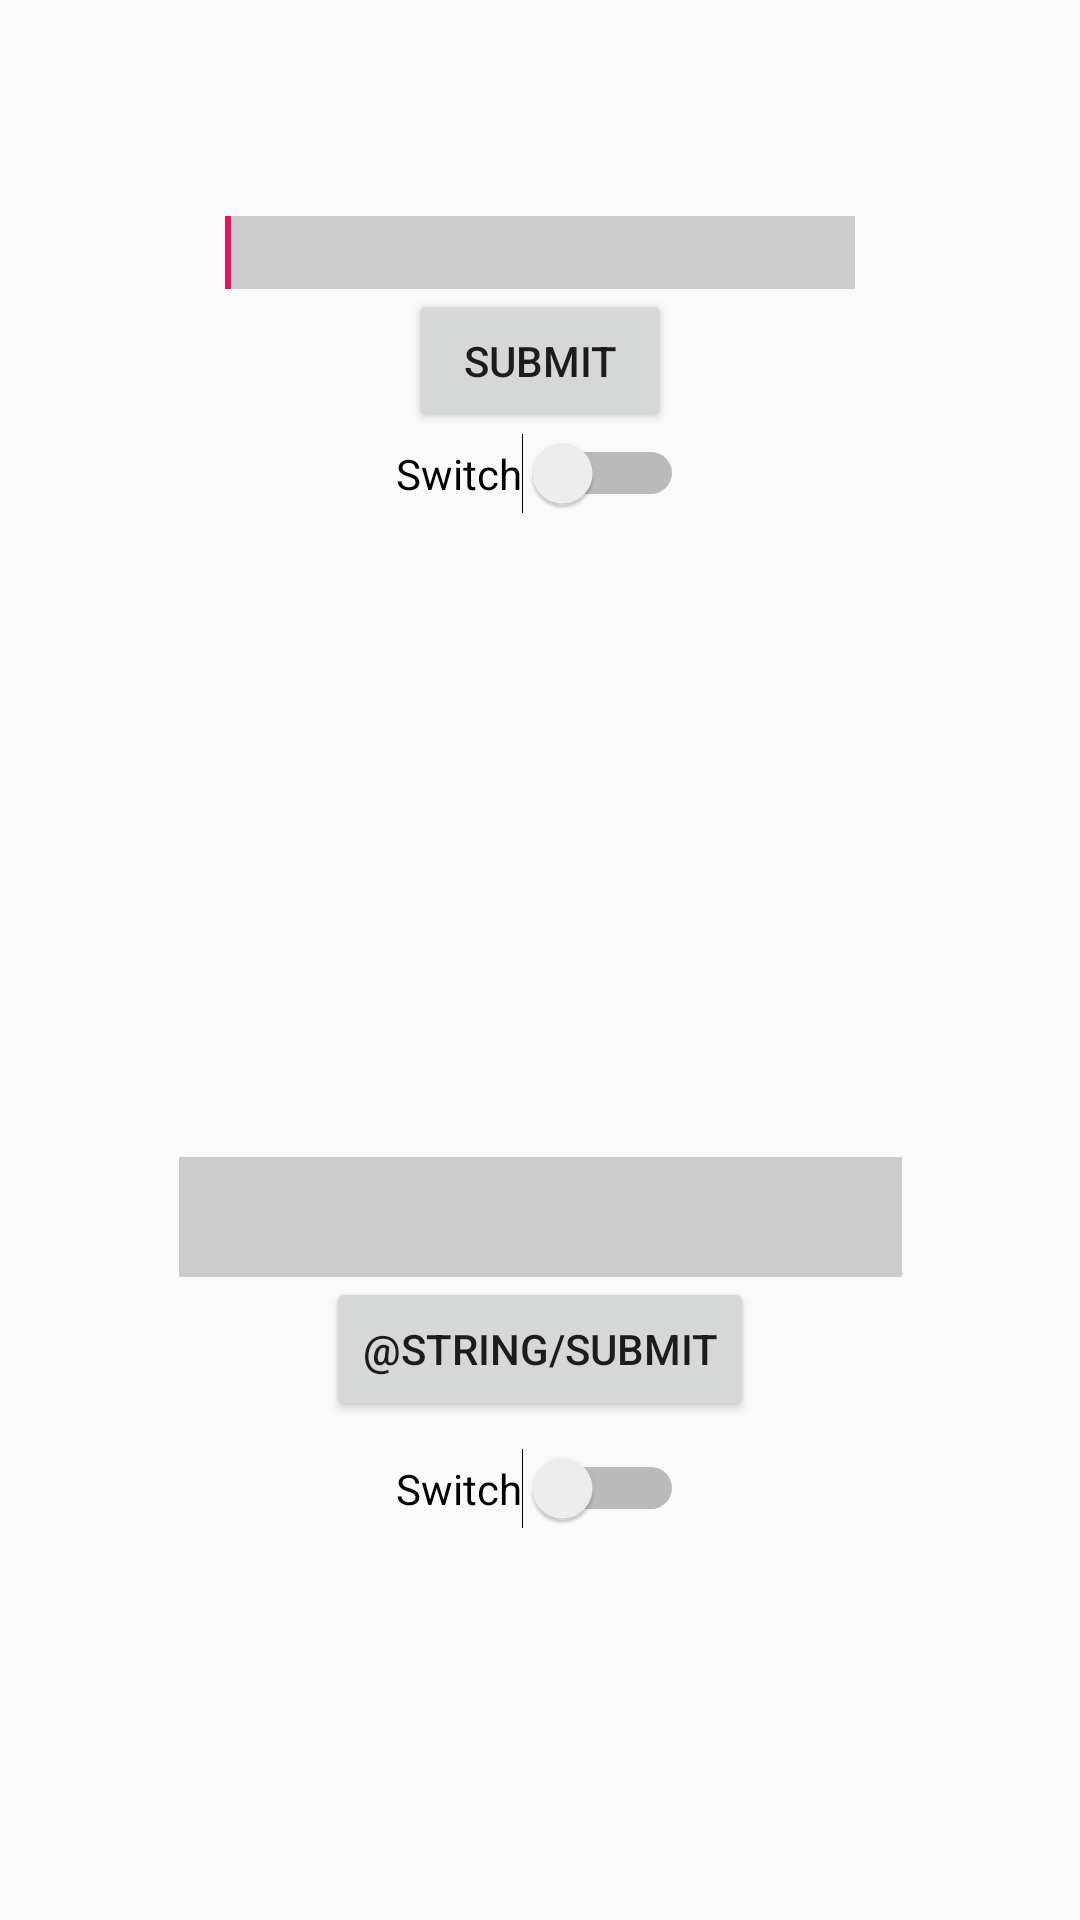

The Android layout XML behind this screen, and the referenced resources:
<!-- AndroidManifest.xml: application theme AppTheme -->
<!-- res/layout/activity_main.xml -->
<?xml version="1.0" encoding="utf-8"?>
<androidx.constraintlayout.widget.ConstraintLayout xmlns:android="http://schemas.android.com/apk/res/android"
    xmlns:app="http://schemas.android.com/apk/res-auto"
    xmlns:tools="http://schemas.android.com/tools"
    android:layout_width="match_parent"
    android:layout_height="match_parent"
    tools:context=".MainActivity">

    <Switch
        android:id="@+id/sleeping_mode_switch"
        android:layout_width="wrap_content"
        android:layout_height="wrap_content"
        android:text="Switch"
        app:layout_constraintEnd_toEndOf="parent"
        app:layout_constraintStart_toStartOf="parent"
        app:layout_constraintTop_toBottomOf="@+id/submit_angle_button" />

    <EditText
        android:id="@+id/sleeping_mode_angle"
        android:layout_width="wrap_content"
        android:layout_height="wrap_content"
        android:layout_marginTop="72dp"
        android:background="#CCCCCC"
        android:ems="10"
        android:inputType="textPersonName"
        app:layout_constraintEnd_toEndOf="parent"
        app:layout_constraintStart_toStartOf="parent"
        app:layout_constraintTop_toTopOf="parent">

        <requestFocus />
    </EditText>

    <Button
        android:id="@+id/submit_angle_button"
        android:layout_width="wrap_content"
        android:layout_height="wrap_content"
        android:text="Submit"
        app:layout_constraintEnd_toEndOf="parent"
        app:layout_constraintStart_toStartOf="parent"
        app:layout_constraintTop_toBottomOf="@+id/sleeping_mode_angle" />

    <EditText
        android:id="@+id/shake_mode_tv"
        android:layout_width="241dp"
        android:layout_height="40dp"
        android:background="#CCCCCC"
        android:ems="10"
        android:inputType="textPersonName"
        app:layout_constraintBottom_toBottomOf="parent"
        app:layout_constraintEnd_toEndOf="parent"
        app:layout_constraintStart_toStartOf="parent"
        app:layout_constraintTop_toBottomOf="@+id/sleeping_mode_switch" />

    <Button
        android:id="@+id/shake_mode_btn"
        android:layout_width="wrap_content"
        android:layout_height="wrap_content"
        android:text="@string/submit"
        app:layout_constraintEnd_toEndOf="parent"
        app:layout_constraintStart_toStartOf="parent"
        app:layout_constraintTop_toBottomOf="@+id/shake_mode_tv" />

    <Switch
        android:id="@+id/shake_mode_sw"
        android:layout_width="wrap_content"
        android:layout_height="wrap_content"
        android:text="Switch"
        app:layout_constraintBottom_toBottomOf="parent"
        app:layout_constraintEnd_toEndOf="parent"
        app:layout_constraintStart_toStartOf="parent"
        app:layout_constraintTop_toBottomOf="@+id/shake_mode_btn"
        app:layout_constraintVertical_bias="0.064" />
        app:layout_constraintTop_toBottomOf="@+id/sleeping_mode_angle"
        tools:layout_editor_absoluteX="69dp" />








</androidx.constraintlayout.widget.ConstraintLayout>
<!-- resources referenced by this layout -->
<resources>
  <style name="AppTheme" parent="Theme.AppCompat.Light.DarkActionBar">
          
          <item name="colorPrimary">@color/colorPrimary</item>
          <item name="colorPrimaryDark">@color/colorPrimaryDark</item>
          <item name="colorAccent">@color/colorAccent</item>
      </style>
  <color name="colorPrimary">#008577</color>
  <color name="colorPrimaryDark">#00574B</color>
  <color name="colorAccent">#D81B60</color>
</resources>
